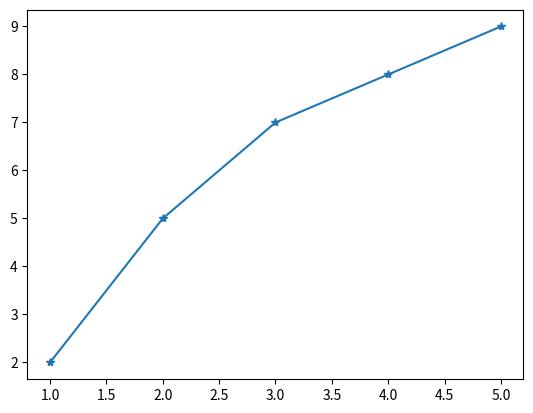

This figure's Python source:
import matplotlib.pyplot as plt

x = [1, 2, 3, 4, 5]
y = [2, 5, 7, 8, 9]

plt.plot(x, y, marker='*')  
# Mark each point with a star (along with line)
plt.savefig("02_marker.png")

#Marker Reference: https://matplotlib.org/stable/api/markers_api.html#module-matplotlib.markers
